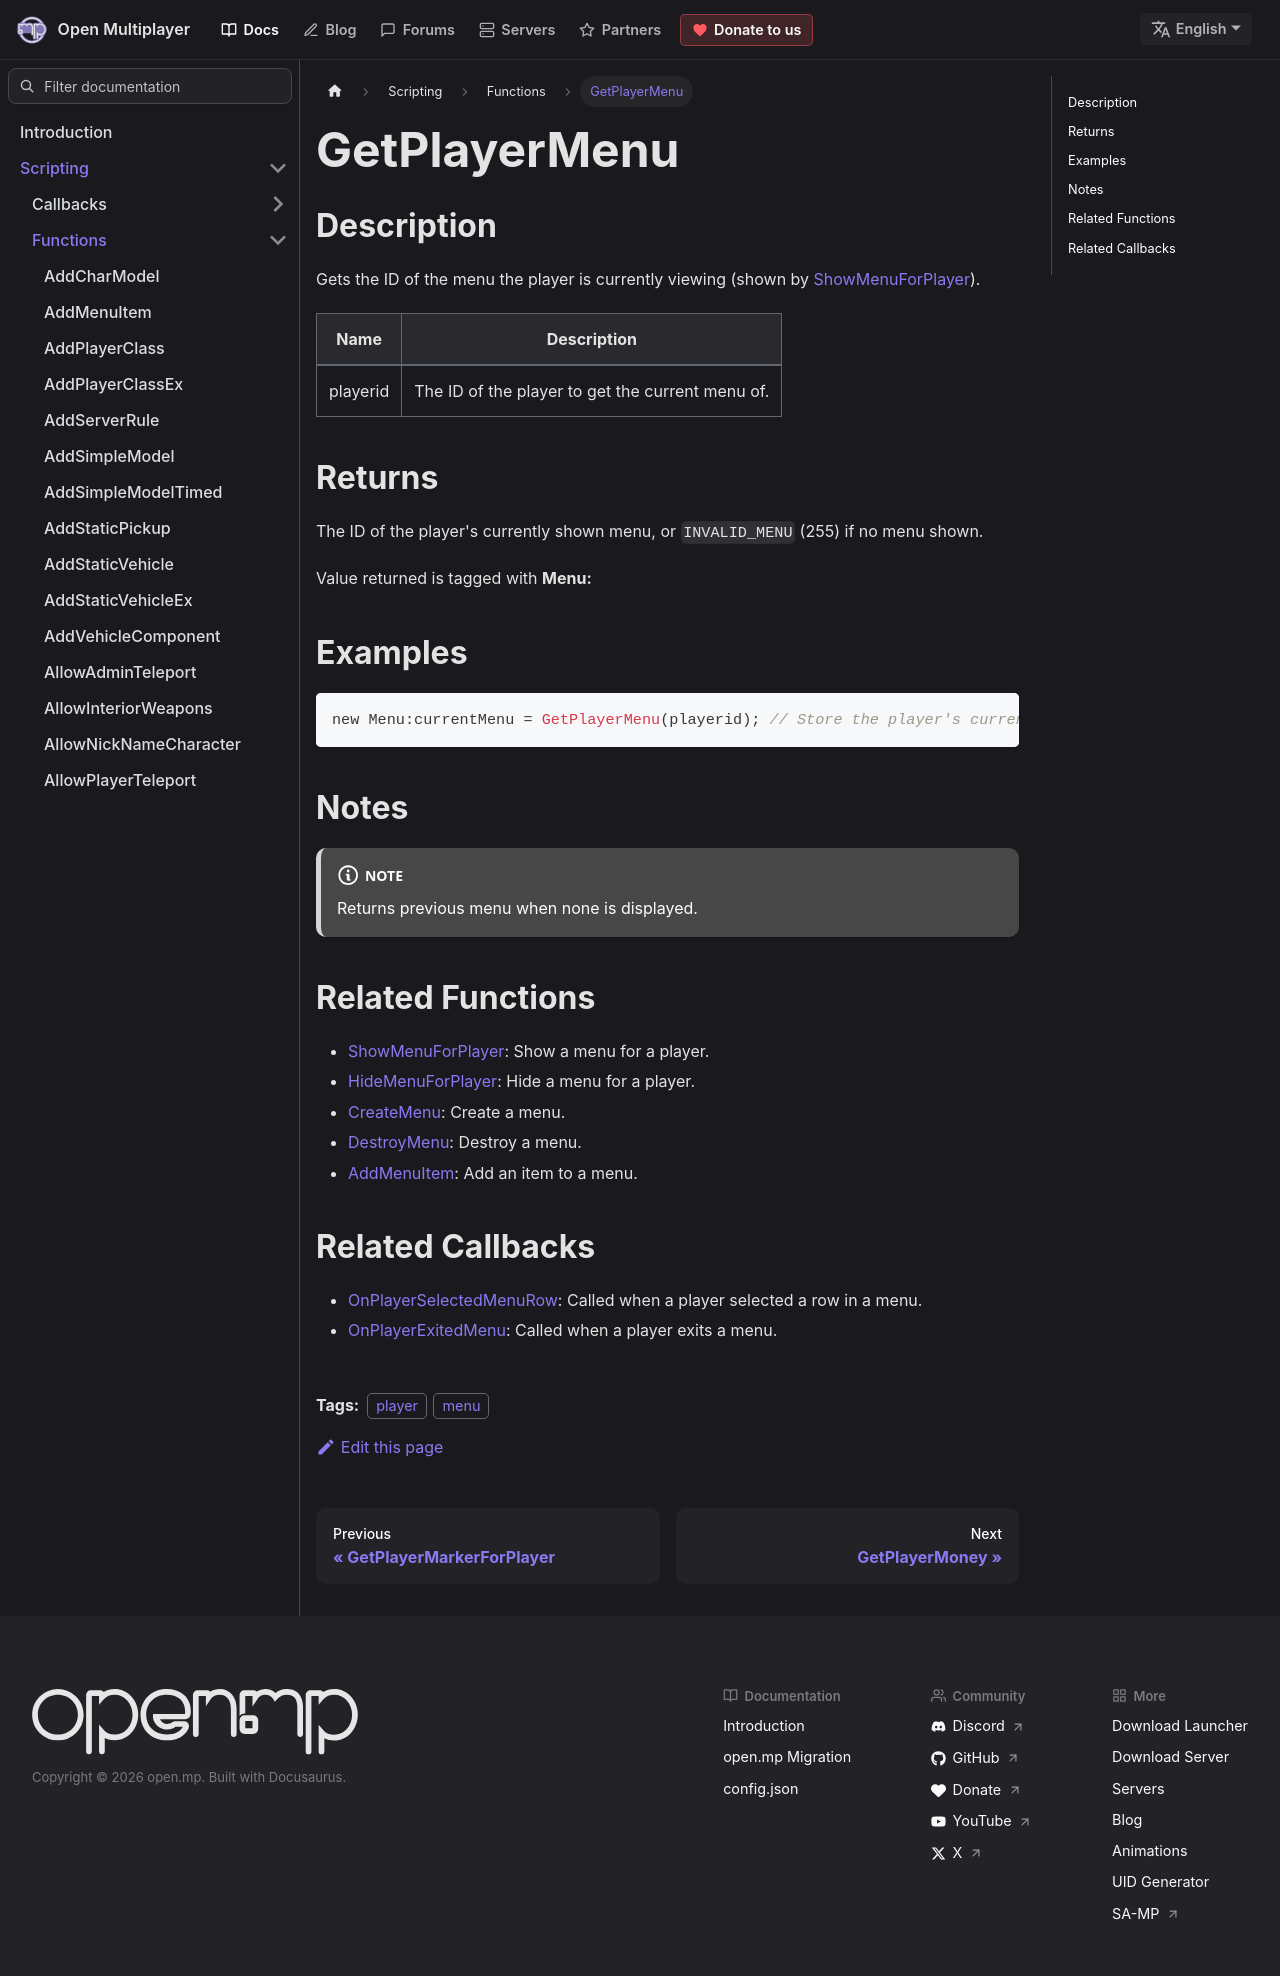

repository: openmultiplayer/web · page: docs/scripting/functions/GetPlayerMenu.html · generator: docusaurus

---
title: GetPlayerMenu
sidebar_label: GetPlayerMenu
description: Gets the ID of the menu the player is currently viewing (shown by ShowMenuForPlayer).
tags: ["player", "menu"]
---

## Description

Gets the ID of the menu the player is currently viewing (shown by [ShowMenuForPlayer](ShowMenuForPlayer)).

| Name     | Description                                      |
| -------- | ------------------------------------------------ |
| playerid | The ID of the player to get the current menu of. |

## Returns

The ID of the player's currently shown menu, or `INVALID_MENU` (255) if no menu shown.

Value returned is tagged with **Menu:**

## Examples

```c
new Menu:currentMenu = GetPlayerMenu(playerid); // Store the player's current menu in 'CurrentMenu'
```

## Notes

:::note

Returns previous menu when none is displayed.

:::

## Related Functions

- [ShowMenuForPlayer](ShowMenuForPlayer): Show a menu for a player.
- [HideMenuForPlayer](HideMenuForPlayer): Hide a menu for a player.
- [CreateMenu](CreateMenu): Create a menu.
- [DestroyMenu](DestroyMenu): Destroy a menu.
- [AddMenuItem](AddMenuItem): Add an item to a menu.

## Related Callbacks

- [OnPlayerSelectedMenuRow](../callbacks/OnPlayerSelectedMenuRow): Called when a player selected a row in a menu.
- [OnPlayerExitedMenu](../callbacks/OnPlayerExitedMenu): Called when a player exits a menu.
